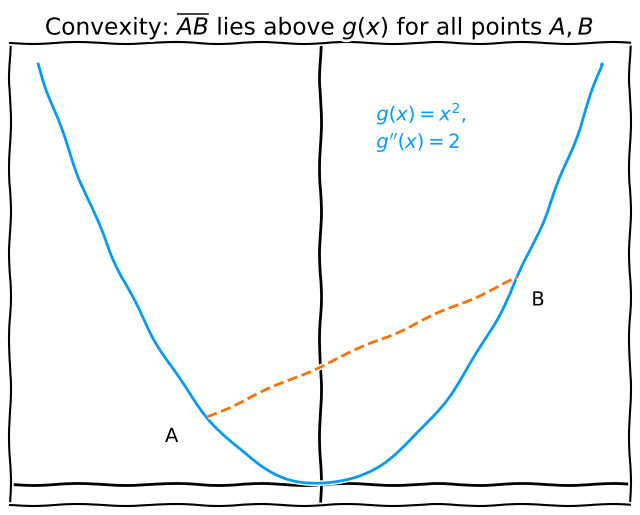
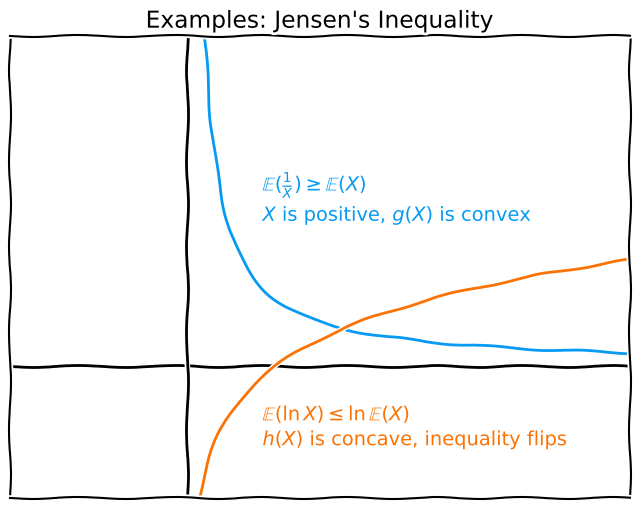
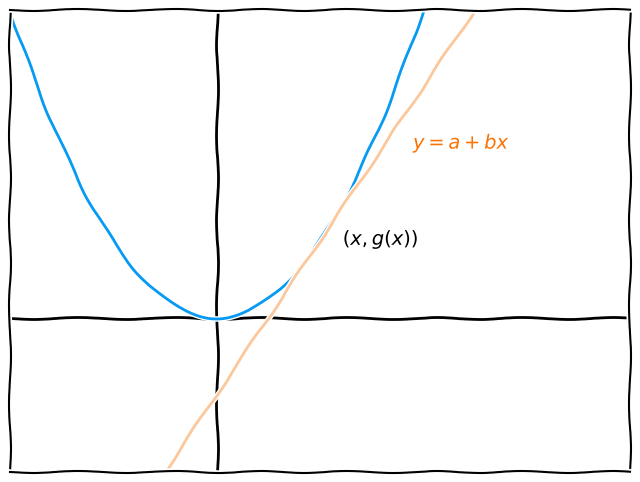

Here is the Python script that generated these plots, in order:
import matplotlib
import numpy as np
import matplotlib.pyplot as plt
from scipy.stats import beta
%matplotlib inline  

plt.xkcd()

x = np.linspace(-10, 10, 1000)
y = x**2
x2 = [-4,7]
y2 = [16,49]

_, ax = plt.subplots(figsize=(8,6))
ax.axhline(y=0, color='k')
ax.axvline(x=0, color='k')

ax.set_xticks([])
ax.set_yticks([])

plt.text(2.0, 80.0, '$g(x)=x^2$,\n$g^{\prime\prime}(x)=2$', color='xkcd:azure')
plt.text(-5.5, 10.0, 'A')
plt.text(7.5, 42.5, 'B')

ax.plot(x, y, 'xkcd:azure')
ax.plot(x2,y2,'xkcd:orange', linestyle='--')

ax.title.set_text('Convexity: $\overline{AB}$ lies above $g(x)$ for all points $A,B$')

x = np.linspace(0.001, 5, 1000)
y = 1/x
x2 = np.linspace(0.001,5,1000)
y2 = np.log(x2)

_, ax = plt.subplots(figsize=(8,6))
ax.axhline(y=0, color='k')
ax.axvline(x=0, color='k')

ax.set_xticks([])
ax.set_yticks([])
ax.set_xlim([-2,5])
ax.set_ylim([-2,5])
ax.text(0.85, 2.2, (r'$\mathbb{E}(\frac{1}{X}) \geq \mathbb{E}(X)$' '\n$X$ is positive, $g(X)$ is convex'), color='xkcd:azure')
ax.text(0.85, -1.2, '$\mathbb{E}(\ln X) \leq \ln \mathbb{E}(X)$\n$h(X)$ is concave, inequality flips', color='xkcd:orange')
ax.plot(x, y, 'xkcd:azure', label='foo')
ax.plot(x2, y2, 'xkcd:orange', label='bar')

ax.title.set_text("Examples: Jensen's Inequality")

x = np.linspace(-10, 10, 1000)
y = x**2

f = 1 + 2*(x - 1)

_, ax = plt.subplots(figsize=(8,6))
ax.axhline(y=0, color='k')
ax.axvline(x=0, color='k')

ax.text(1.9, 2.2, ('$y = a + bx$'), color='xkcd:orange')
ax.text(1.22, 0.95, ('($x, g(x))$'))

ax.set_xticks([])
ax.set_yticks([])
ax.set_xticks([])
ax.set_yticks([])
ax.set_xlim([-2,4])
ax.set_ylim([-2,4])
ax.plot(x, y, 'xkcd:azure')
ax.plot(x, f, 'xkcd:orange', alpha=0.4)